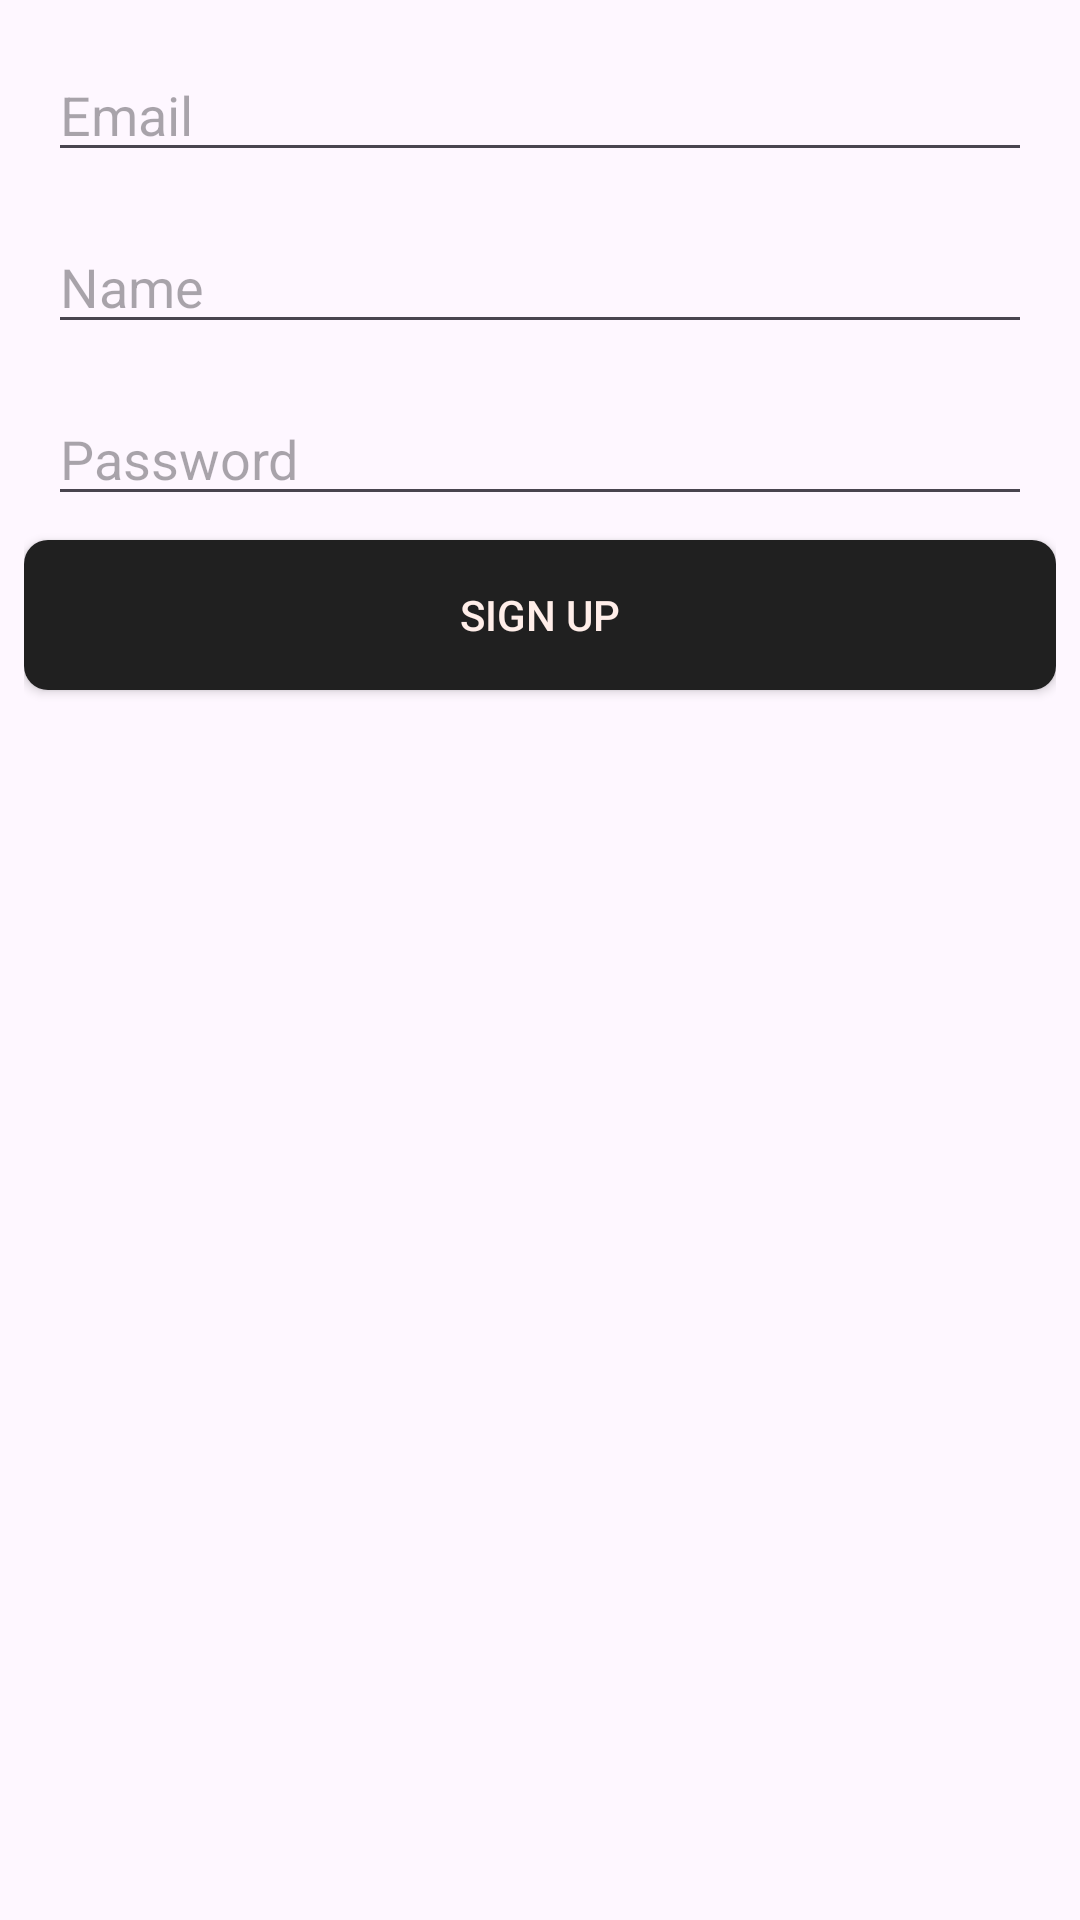

Android layout source for this screen:
<!-- AndroidManifest.xml: application theme Theme.Trace_Android -->
<!-- res/layout/activity_signup.xml -->
<?xml version="1.0" encoding="utf-8"?>
<LinearLayout xmlns:android="http://schemas.android.com/apk/res/android"
    xmlns:app="http://schemas.android.com/apk/res-auto"
    xmlns:tools="http://schemas.android.com/tools"
    android:layout_width="match_parent"
    android:layout_height="match_parent"
    tools:context=".SignupActivity">

    <LinearLayout
        android:layout_width="match_parent"
        android:layout_height="match_parent"
        android:orientation="vertical"
        android:layout_margin="8dp"
        android:gravity="center_horizontal">

        <EditText
            android:id="@+id/emailInput"
            android:hint="Email"
            android:layout_margin="8dp"
            android:layout_width="match_parent"
            android:layout_height="wrap_content"/>

        <EditText
            android:id="@+id/nameInput"
            android:hint="Name"
            android:layout_margin="8dp"
            android:layout_width="match_parent"
            android:layout_height="wrap_content"/>

        <EditText
            android:id="@+id/passwordInput"
            android:hint="Password"
            android:layout_margin="8dp"
            android:layout_width="match_parent"
            android:layout_height="wrap_content"
            android:inputType="textPassword"/>

        <android.widget.Button
            android:id="@+id/signup_btn"
            android:text="SIGN UP"
            android:layout_width="match_parent"
            android:layout_height="wrap_content"
            android:background="@drawable/btn_custom"
            android:textColor="@color/white"
            />
    </LinearLayout>
</LinearLayout>
<!-- resources referenced by this layout -->
<resources>
  <color name="white">#FFFFEEE9</color>
  <!-- drawable btn_custom (drawable) -->
  <?xml version="1.0" encoding="utf-8"?>
  <shape xmlns:android="http://schemas.android.com/apk/res/android"
      android:shape="rectangle">
  
      <solid android:color="@color/black" />
      <size
          android:width="36dp"
          android:height="50dp" />
      <corners android:radius="8dp" />
  </shape>
  <style name="Theme.Trace_Android" parent="Base.Theme.Trace_Android" />
  <color name="black">#FF202020</color>
  <style name="Base.Theme.Trace_Android" parent="Theme.Material3.DayNight.NoActionBar">
          
          
      </style>
</resources>
